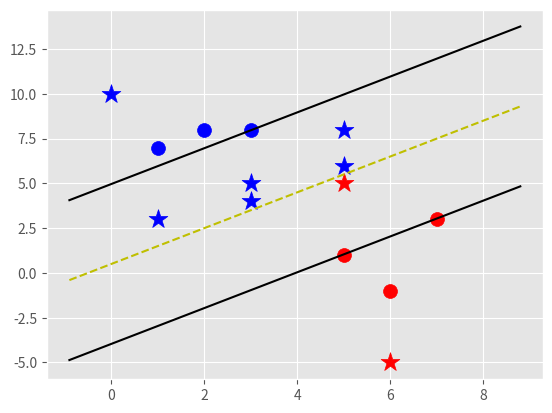

Source code (Python):
import matplotlib.pyplot as plt
from matplotlib import style
import numpy as np
style.use('ggplot')
#THE MAIN PROBLEM OF THE SVM IS OPTIMIZATION. FINDING THE LOWEST VALUE OF W(VECTOR)
# AND LARGEST VALUE OF B(BIAS)
# Decision rule/Classifier sign(w.x+b) the resultant sign is the class as svm is a
#binary classifier i.e, can only have 2 classes at a time.
# a support vector's equation is x.w+b=1 or x.w+b=-1
class Support_Vector_Machine:
    #initialization method
    def __init__(self, visualization=True):
        self.visualization = visualization
        self.colors = {1: 'r', -1: 'b'}
        if self.visualization:
            self.fig = plt.figure()
            self.ax = self.fig.add_subplot(1, 1, 1)

    # training of the svm
    def fit(self, data):
        self.data = data
        # { ||w||: [w,b] }
        opt_dict = {}
        #The transforms ensure that all versions of w are tested
        transforms = [[1, 1],
                      [-1, 1],
                      [-1, -1],
                      [1, -1]]

        all_data = []
        for yi in self.data:
            for featureset in self.data[yi]:
                for feature in featureset:
                    all_data.append(feature)

        self.max_feature_value = max(all_data) # max value in dataset
        self.min_feature_value = min(all_data) # min value in dataset
        all_data = None # clear memory

        # support vectors yi(xi.w+b) = 1
        # optimization algorithm
        step_sizes = [self.max_feature_value * 0.1,
                      self.max_feature_value * 0.01,
                      self.max_feature_value * 0.001,
                      ]


        b_range_multiple = 5
        # we dont need to take as small of steps
        # with b as we do w
        b_multiple = 2
        latest_optimum = self.max_feature_value * 10

        for step in step_sizes:
            w = np.array([latest_optimum, latest_optimum])
            # we can do this because svm is a convex problem
            optimized = False
            while not optimized: # keep stepping down
                for b in np.arange(-1 * (self.max_feature_value * b_range_multiple),
                                   self.max_feature_value * b_range_multiple,
                                   step * b_multiple):
                    for transformation in transforms:
                        w_t = w * transformation
                        found_option = True
                        for i in self.data:
                            for xi in self.data[i]:
                                yi = i
                                if not yi * (np.dot(w_t, xi) + b) >= 1:
                                    found_option = False
                                    # exit if the above equation isnt satisfied

                        if found_option:
                            #the key is the magnitude of w and the value is vector
                            #w and value of b
                            opt_dict[np.linalg.norm(w_t)] = [w_t, b]

                if w[0] < 0:
                    optimized = True # break while loop if w gets low enough. ie, a negative
                    print('Optimized a step.')

                else:
                    w = w - step

            magnitude = sorted([n for n in opt_dict]) # sorted in ascending order
            # ||w|| : [w,b]
            opt_choice = opt_dict[magnitude[0]] # derive smallest key
            self.w = opt_choice[0]
            self.b = opt_choice[1]
            latest_optimum = opt_choice[0][0] + step * 2
        print(self.w ,",",self.b)

    def predict(self, features):
        # sign( x.w+b )
        classification = np.sign(np.dot(np.array(features), self.w) + self.b) #get the sign of the result
        if classification != 0 and self.visualization:
            self.ax.scatter(features[0], features[1], s=200, marker='*', c=self.colors[classification])
        return classification

    def visualize(self):
        [[self.ax.scatter(x[0], x[1], s=100, color=self.colors[i]) for x in data_dict[i]] for i in data_dict]
        self.fig.savefig('svm.png')

        # hyperplane = x.w+b
        # v = x.w+b
        # psv = 1
        # nsv = -1
        # dec = 0
        def hyperplane(x, w, b, v):
            return (-w[0] * x - b + v) / w[1] #this results after playing with
        #v=w.x+b where v is a known value
        # where v represents the value, 1,0, or -1

        datarange = (self.min_feature_value * 0.9, self.max_feature_value * 1.1)
        hyp_x_min = datarange[0]
        hyp_x_max = datarange[1]

        # (w.x+b) = 1
        # positive support vector hyperplane
        psv1 = hyperplane(hyp_x_min, self.w, self.b, 1)
        psv2 = hyperplane(hyp_x_max, self.w, self.b, 1)
        self.ax.plot([hyp_x_min, hyp_x_max], [psv1, psv2], 'k')

        # (w.x+b) = -1
        # negative support vector hyperplane
        nsv1 = hyperplane(hyp_x_min, self.w, self.b, -1)
        nsv2 = hyperplane(hyp_x_max, self.w, self.b, -1)
        self.ax.plot([hyp_x_min, hyp_x_max], [nsv1, nsv2], 'k')

        # (w.x+b) = 0
        # positive support vector hyperplane
        db1 = hyperplane(hyp_x_min, self.w, self.b, 0)
        db2 = hyperplane(hyp_x_max, self.w, self.b, 0)
        self.ax.plot([hyp_x_min, hyp_x_max], [db1, db2], 'y--')

        plt.show()

data_dict = {-1: np.array([[1, 7],
                           [2, 8],
                           [3, 8], ]),

             1: np.array([[5, 1],
                          [6, -1],
                          [7, 3], ])}

svm = Support_Vector_Machine()

svm.fit(data=data_dict)

predict = [[0, 10],
              [1, 3],
              [3, 4],
              [3, 5],
              [5, 5],
              [5, 6],
              [6, -5],
              [5, 8]]

for p in predict:
    svm.predict(p)

svm.visualize()